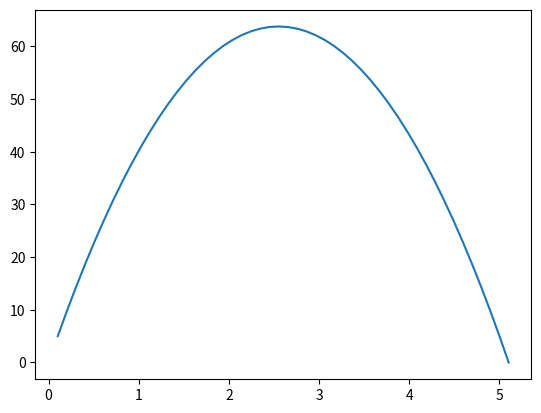

Python code for this plot:
from matplotlib import pyplot as plt
import math

def find_t(vi,th):

    theta = th * (math.pi/180)

    viy= ((math.sin(theta)*vi))
    t = viy/9.8

    return t

def show_vector(vi,theta,len_of_time):
    x_vals=[]
    y_vals=[]
    theta = theta*(math.pi/180)
    viy = vi*math.sin(theta)
    vix = vi*math.cos(theta)
    a = 9.8

    time = find_t(vi,30) / 50
    # d = vt + at^2
    temp_time = find_t(vi,30) / 50
    for i in range(1,len_of_time+1):

        d = viy*(time) - a*(time**2)
        y_vals.append(d)
        x_vals.append(time)
        time += temp_time
    plt.plot(x_vals,y_vals)
    plt.show

show_vector(100,30,50)









